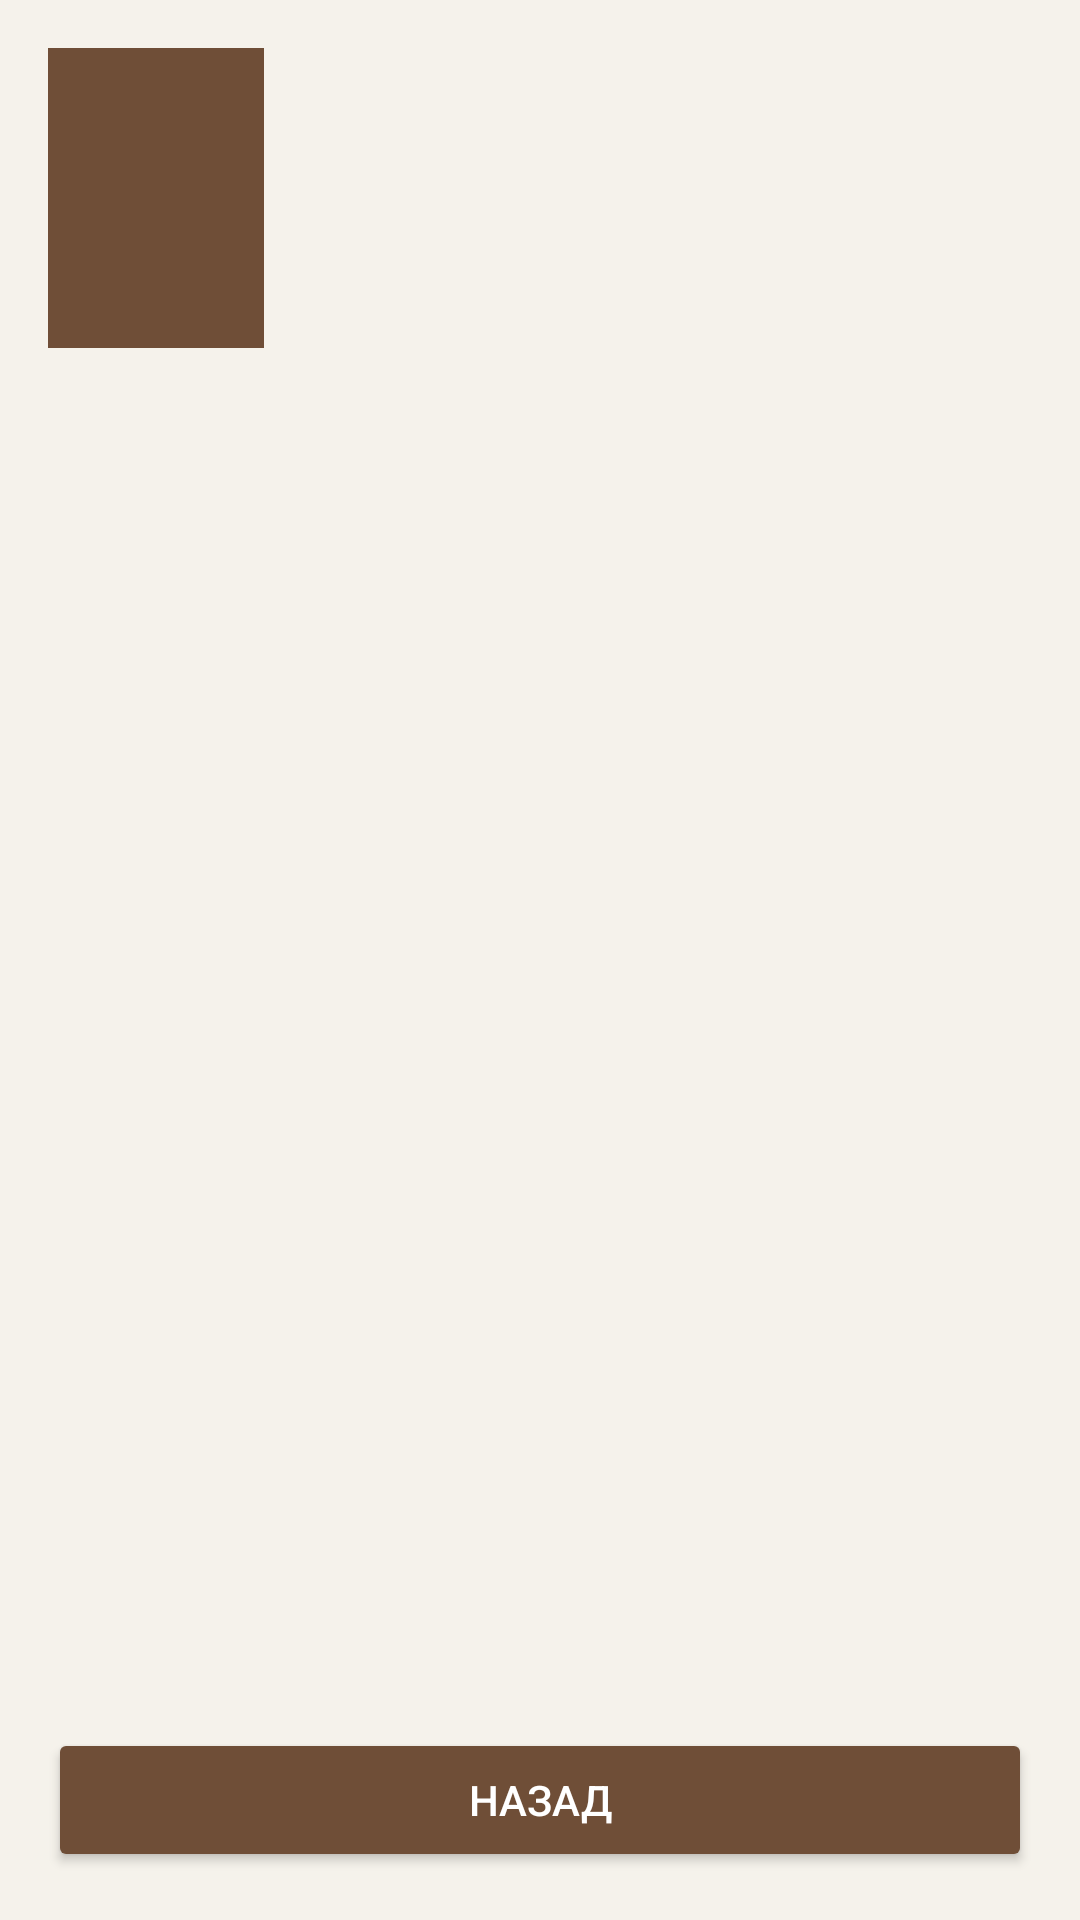

Layout XML and referenced resources for this Android screen:
<!-- AndroidManifest.xml: application theme Theme.Prac1_Book -->
<!-- res/layout/activity_detail.xml -->
<?xml version="1.0" encoding="utf-8"?>
<RelativeLayout xmlns:android="http://schemas.android.com/apk/res/android"
    android:layout_width="match_parent"
    android:layout_height="match_parent"
    android:background="@color/book_background"
    android:padding="16dp">

    <ImageView
        android:id="@+id/ivBookCover"
        android:layout_width="72dp"
        android:layout_height="100dp"
        android:layout_alignParentStart="true"
        android:layout_alignParentTop="true"
        android:background="@color/book_primary"
        android:contentDescription="Обложка" />

    <TextView
        android:id="@+id/tvDetailTitle"
        android:layout_width="wrap_content"
        android:layout_height="wrap_content"
        android:layout_toEndOf="@id/ivBookCover"
        android:layout_marginStart="16dp"
        android:textSize="20sp"
        android:textStyle="bold"
        android:textColor="@color/book_text" />

    <TextView
        android:id="@+id/tvDetailAuthor"
        android:layout_width="wrap_content"
        android:layout_height="wrap_content"
        android:layout_below="@id/tvDetailTitle"
        android:layout_alignStart="@id/tvDetailTitle"
        android:textColor="#5C4033"
        android:textSize="16sp" />

    <TextView
        android:id="@+id/tvDetailPages"
        android:layout_width="wrap_content"
        android:layout_height="wrap_content"
        android:layout_below="@id/tvDetailAuthor"
        android:layout_alignStart="@id/tvDetailAuthor"
        android:textColor="@color/book_text"
        android:layout_marginTop="4dp" />

    <TextView
        android:id="@+id/tvDetailReview"
        android:layout_width="match_parent"
        android:layout_height="wrap_content"
        android:layout_below="@id/ivBookCover"
        android:layout_marginTop="24dp"
        android:textSize="16sp"
        android:textColor="@color/book_text" />

    <Button
        android:id="@+id/btnBack"
        android:layout_width="match_parent"
        android:layout_height="wrap_content"
        android:layout_alignParentBottom="true"
        android:text="Назад"
        android:backgroundTint="@color/book_primary"
        android:textColor="#FFFFFF" />

</RelativeLayout>
<!-- resources referenced by this layout -->
<resources>
  <color name="book_background">#F5F2EB</color>
  <color name="book_primary">#6F4E37</color>
  <color name="book_text">#3E2723</color>
  <style name="Theme.Prac1_Book" parent="Base.Theme.Prac1_Book" />
  <style name="Base.Theme.Prac1_Book" parent="Theme.Material3.DayNight.NoActionBar">
          
          
      </style>
</resources>
